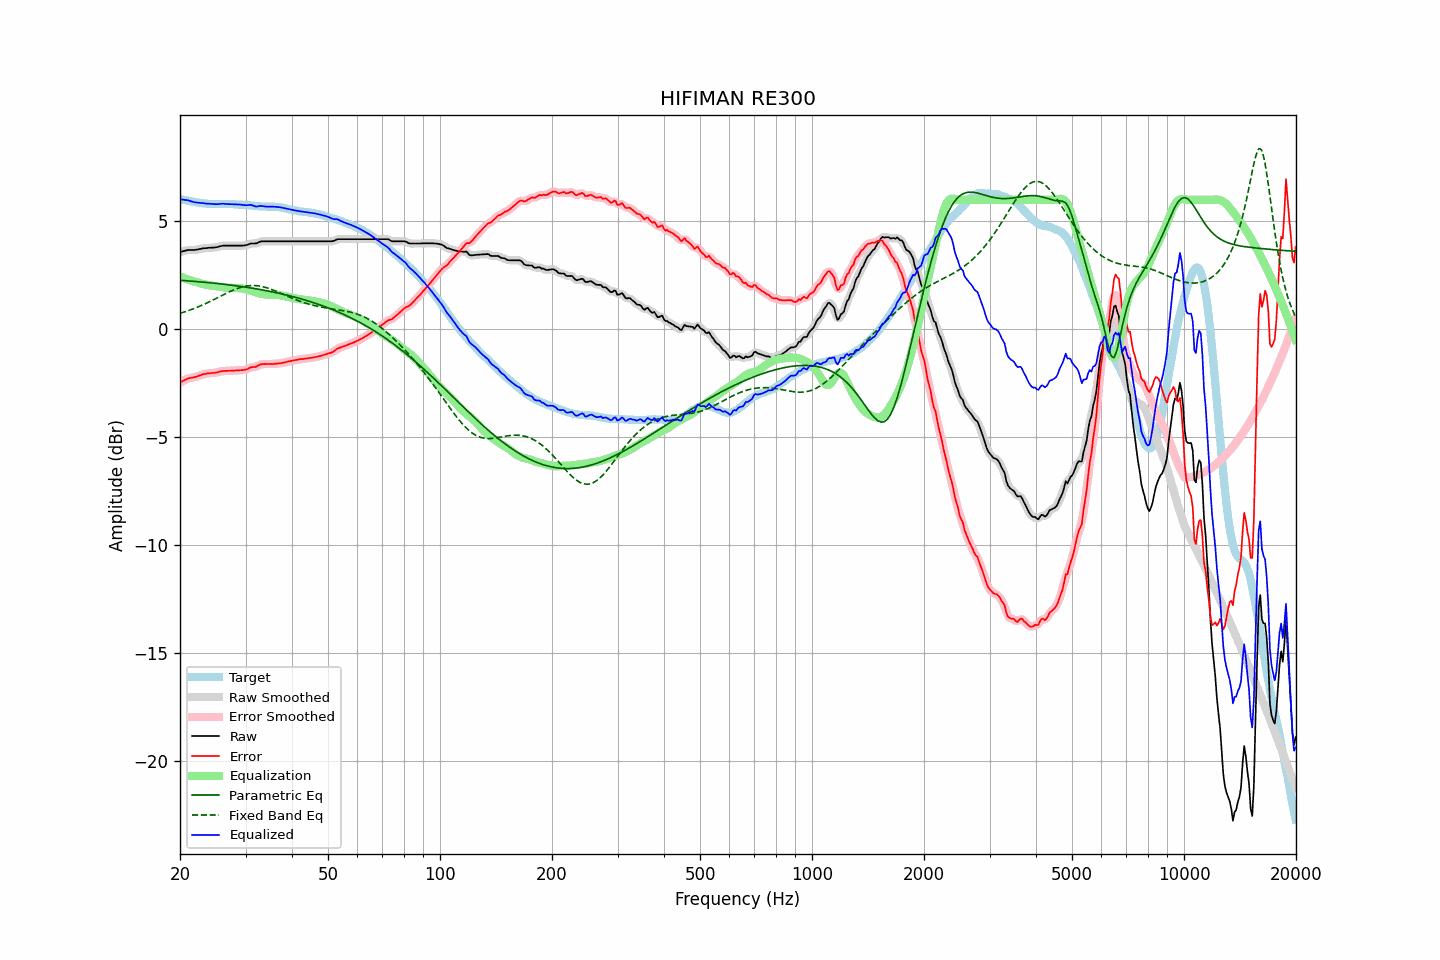

The table this chart was drawn from, first rows:
frequency, raw, error, smoothed, error_smoothed, equalization, parametric_eq, fixed_band_eq, equalized_raw, equalized_smoothed, target
20.00, 3.58, -2.47, 3.58, -2.47, 2.45, 2.27, 0.74, 6.03, 6.03, 6.05
20.20, 3.60, -2.43, 3.60, -2.43, 2.42, 2.27, 0.76, 6.02, 6.02, 6.02
20.40, 3.62, -2.39, 3.62, -2.39, 2.39, 2.26, 0.78, 6.01, 6.01, 6.00
20.61, 3.64, -2.36, 3.64, -2.35, 2.36, 2.25, 0.81, 6.00, 6.00, 5.99
20.81, 3.66, -2.31, 3.66, -2.32, 2.33, 2.25, 0.83, 5.99, 5.99, 5.97
21.02, 3.68, -2.28, 3.67, -2.29, 2.30, 2.24, 0.86, 5.98, 5.97, 5.96
21.23, 3.68, -2.26, 3.68, -2.27, 2.28, 2.24, 0.89, 5.95, 5.96, 5.94
21.44, 3.68, -2.25, 3.68, -2.25, 2.25, 2.23, 0.91, 5.93, 5.93, 5.93
21.66, 3.68, -2.24, 3.68, -2.24, 2.23, 2.23, 0.94, 5.91, 5.91, 5.92
21.87, 3.68, -2.22, 3.68, -2.22, 2.21, 2.22, 0.97, 5.89, 5.89, 5.90
22.09, 3.69, -2.20, 3.69, -2.20, 2.19, 2.21, 1.00, 5.88, 5.88, 5.89
22.31, 3.70, -2.18, 3.70, -2.18, 2.17, 2.21, 1.03, 5.87, 5.87, 5.88
22.54, 3.72, -2.15, 3.71, -2.15, 2.15, 2.20, 1.06, 5.87, 5.86, 5.86
22.76, 3.73, -2.13, 3.73, -2.12, 2.13, 2.19, 1.09, 5.85, 5.86, 5.85
22.99, 3.75, -2.09, 3.74, -2.10, 2.10, 2.19, 1.13, 5.85, 5.85, 5.84
23.22, 3.76, -2.07, 3.75, -2.08, 2.08, 2.18, 1.16, 5.84, 5.84, 5.83
23.45, 3.76, -2.07, 3.76, -2.06, 2.07, 2.17, 1.19, 5.83, 5.83, 5.83
23.69, 3.77, -2.05, 3.77, -2.05, 2.06, 2.17, 1.23, 5.82, 5.82, 5.82
23.92, 3.78, -2.04, 3.77, -2.04, 2.05, 2.16, 1.26, 5.82, 5.82, 5.82
24.16, 3.78, -2.04, 3.78, -2.03, 2.04, 2.15, 1.30, 5.81, 5.82, 5.82
24.40, 3.79, -2.03, 3.78, -2.03, 2.03, 2.15, 1.34, 5.81, 5.81, 5.81
24.65, 3.79, -2.02, 3.79, -2.02, 2.02, 2.14, 1.37, 5.80, 5.80, 5.81
24.89, 3.80, -2.01, 3.80, -2.01, 2.00, 2.13, 1.41, 5.80, 5.80, 5.81
25.14, 3.81, -2.00, 3.81, -2.00, 1.99, 2.12, 1.45, 5.80, 5.80, 5.81
25.39, 3.83, -1.98, 3.83, -1.98, 1.98, 2.11, 1.49, 5.81, 5.81, 5.81
25.65, 3.85, -1.96, 3.85, -1.96, 1.97, 2.11, 1.53, 5.81, 5.81, 5.81
25.91, 3.87, -1.95, 3.87, -1.95, 1.95, 2.10, 1.56, 5.82, 5.82, 5.81
26.16, 3.88, -1.93, 3.88, -1.94, 1.94, 2.09, 1.60, 5.82, 5.82, 5.81
26.43, 3.88, -1.93, 3.88, -1.93, 1.94, 2.08, 1.64, 5.81, 5.81, 5.81
26.69, 3.88, -1.93, 3.88, -1.93, 1.93, 2.07, 1.67, 5.81, 5.81, 5.81
26.96, 3.88, -1.93, 3.88, -1.93, 1.93, 2.06, 1.71, 5.80, 5.80, 5.81
27.23, 3.88, -1.93, 3.88, -1.93, 1.92, 2.05, 1.75, 5.80, 5.80, 5.80
27.50, 3.88, -1.92, 3.88, -1.92, 1.92, 2.04, 1.78, 5.80, 5.80, 5.80
27.77, 3.88, -1.92, 3.88, -1.92, 1.92, 2.03, 1.81, 5.80, 5.80, 5.80
28.05, 3.88, -1.92, 3.88, -1.91, 1.92, 2.02, 1.84, 5.79, 5.79, 5.80
28.33, 3.88, -1.91, 3.88, -1.91, 1.91, 2.01, 1.87, 5.79, 5.79, 5.78
28.62, 3.88, -1.90, 3.88, -1.90, 1.91, 2.00, 1.90, 5.79, 5.79, 5.78
28.90, 3.88, -1.90, 3.88, -1.90, 1.91, 1.99, 1.92, 5.78, 5.78, 5.78
29.19, 3.88, -1.90, 3.88, -1.90, 1.90, 1.98, 1.95, 5.77, 5.77, 5.77
29.48, 3.88, -1.89, 3.88, -1.89, 1.88, 1.97, 1.97, 5.76, 5.76, 5.77
29.78, 3.89, -1.88, 3.89, -1.88, 1.87, 1.96, 1.99, 5.76, 5.75, 5.77
30.08, 3.90, -1.87, 3.90, -1.87, 1.85, 1.95, 2.00, 5.75, 5.75, 5.77
30.38, 3.92, -1.84, 3.92, -1.84, 1.84, 1.94, 2.01, 5.75, 5.76, 5.76
30.68, 3.95, -1.80, 3.95, -1.80, 1.82, 1.93, 2.02, 5.76, 5.76, 5.75
30.99, 3.98, -1.77, 3.97, -1.77, 1.79, 1.92, 2.03, 5.77, 5.76, 5.74
31.30, 3.98, -1.75, 3.98, -1.76, 1.77, 1.90, 2.03, 5.75, 5.74, 5.73
31.61, 3.98, -1.75, 3.98, -1.75, 1.74, 1.89, 2.03, 5.72, 5.72, 5.73
31.93, 3.98, -1.75, 3.98, -1.74, 1.71, 1.88, 2.03, 5.69, 5.70, 5.72
32.24, 4.00, -1.71, 4.00, -1.71, 1.69, 1.87, 2.02, 5.69, 5.70, 5.71
32.57, 4.04, -1.67, 4.03, -1.67, 1.67, 1.85, 2.01, 5.71, 5.71, 5.70
32.89, 4.07, -1.63, 4.06, -1.64, 1.65, 1.84, 2.00, 5.72, 5.71, 5.70
33.22, 4.08, -1.62, 4.08, -1.62, 1.64, 1.83, 1.98, 5.72, 5.71, 5.70
33.55, 4.08, -1.61, 4.08, -1.61, 1.62, 1.81, 1.96, 5.70, 5.70, 5.69
33.89, 4.08, -1.62, 4.08, -1.61, 1.61, 1.80, 1.94, 5.69, 5.69, 5.70
34.23, 4.08, -1.61, 4.08, -1.61, 1.61, 1.78, 1.92, 5.69, 5.69, 5.69
34.57, 4.08, -1.61, 4.08, -1.61, 1.61, 1.77, 1.90, 5.68, 5.68, 5.68
34.92, 4.08, -1.61, 4.08, -1.61, 1.61, 1.76, 1.87, 5.68, 5.68, 5.69
35.27, 4.08, -1.61, 4.08, -1.61, 1.61, 1.74, 1.84, 5.68, 5.68, 5.68
35.62, 4.08, -1.61, 4.08, -1.61, 1.61, 1.73, 1.82, 5.68, 5.68, 5.69
35.97, 4.08, -1.60, 4.08, -1.60, 1.60, 1.71, 1.79, 5.68, 5.68, 5.68
... 635 more rows
